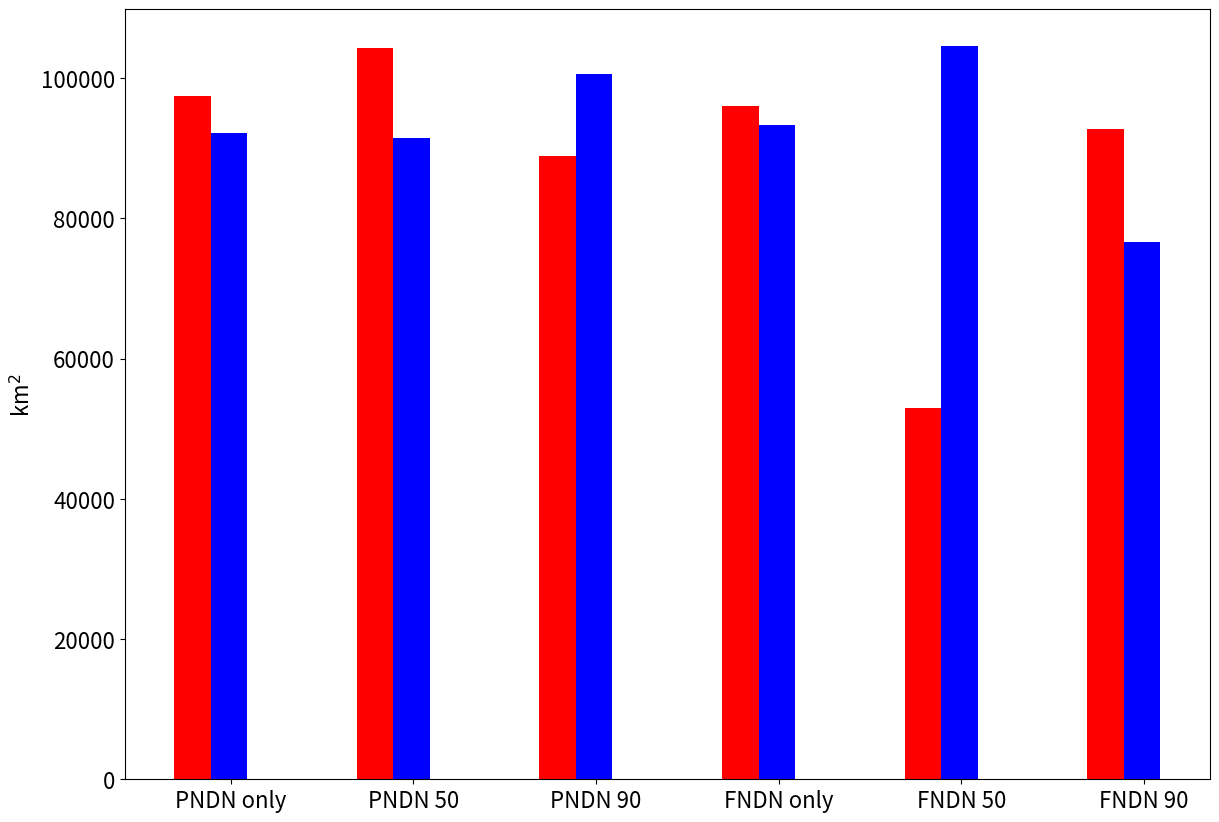

This figure's Python source:
import matplotlib.pyplot as plt
import numpy as np

plt.ion()

#exp = ['l1617','PNDN_only','pndn50','pndn90','FNDN_only','fndn50','fndn90']
#title_exp = ['Loads 16-17','PNDN only','PNDN 50','PNDN 90','FNDN only','FNDN 50','FNDN 90']
exp = ['PNDN_only','pndn50','pndn90','FNDN_only','fndn50','fndn90']
title_exp = ['PNDN only','PNDN 50','PNDN 90','FNDN only','FNDN 50','FNDN 90']

figw = 14
figh = 10

axis_font = 16

# compared to control
habcom = [502299,504918,490109,490797,503085,460250,492345]
habexp = [262559,271301,289600,276483,271968,288772,274239]

# compared to loads 16-17
habcom = [97410,104335,88815,95996,52950,92681]
habexp = [92178,91447,100648,93272,104580,76557]


x_ind = np.arange(len(exp))

width = 0.2
delx = 0.01

fig,ax = plt.subplots(1,1,figsize=[figw,figh])

ax.bar(x_ind,habcom,color='red',width=width)
ax.bar(x_ind+width,habexp,color='blue',width=width)
#ax.set_xticks([width+delx,1+width+delx,2+width+delx,3+width+delx,4+width+delx,5+width+delx,6+width+delx])
ax.set_xticks([width+delx,1+width+delx,2+width+delx,3+width+delx,4+width+delx,5+width+delx])
ax.set_xticklabels(title_exp)
ax.tick_params(axis='both',which='major',labelsize=axis_font)
ax.set_ylabel('km$^2$',fontsize=axis_font)
fig.savefig('bar_hab_comp_exp_l1617.png',bbox_inches='tight')


